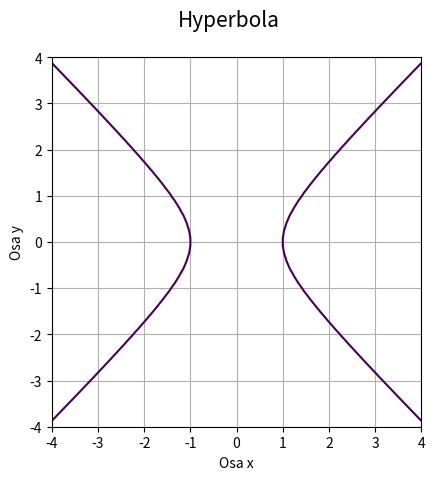

Source code (Python):
"""Hyperbola zadaná implicitní funkcí."""

import numpy as np
import matplotlib.pyplot as plt

# příprava vektorů pro konstrukci mřížky
x = np.linspace(-4, 4, 50)
y = np.linspace(-4, 4, 50)

# konstrukce mřížky
x, y = np.meshgrid(x, y)

# koeficient hyperboly
a = 1

# implicitní funkce hyperboly
z = (x**2 - y**2)/a**2 - 1

# hodnota, která se má zvýraznit na isoploše
levels = [0]

# rozměry grafu při uložení: 640x480 pixelů
fig, ax = plt.subplots(1, figsize=(6.4, 4.8))

# titulek grafu
fig.suptitle('Hyperbola', fontsize=15)

# vykreslení implicitní funkce
ax.contour(x, y, z, levels)

# zobrazit mřížku
ax.grid(True)

# zachovat poměr stran
ax.axis('scaled')

# popisek os
plt.xlabel('Osa x')
plt.ylabel('Osa y')

# uložení grafu do rastrového obrázku
plt.savefig("hyperbola1.png")

# zobrazení grafu
plt.show()
